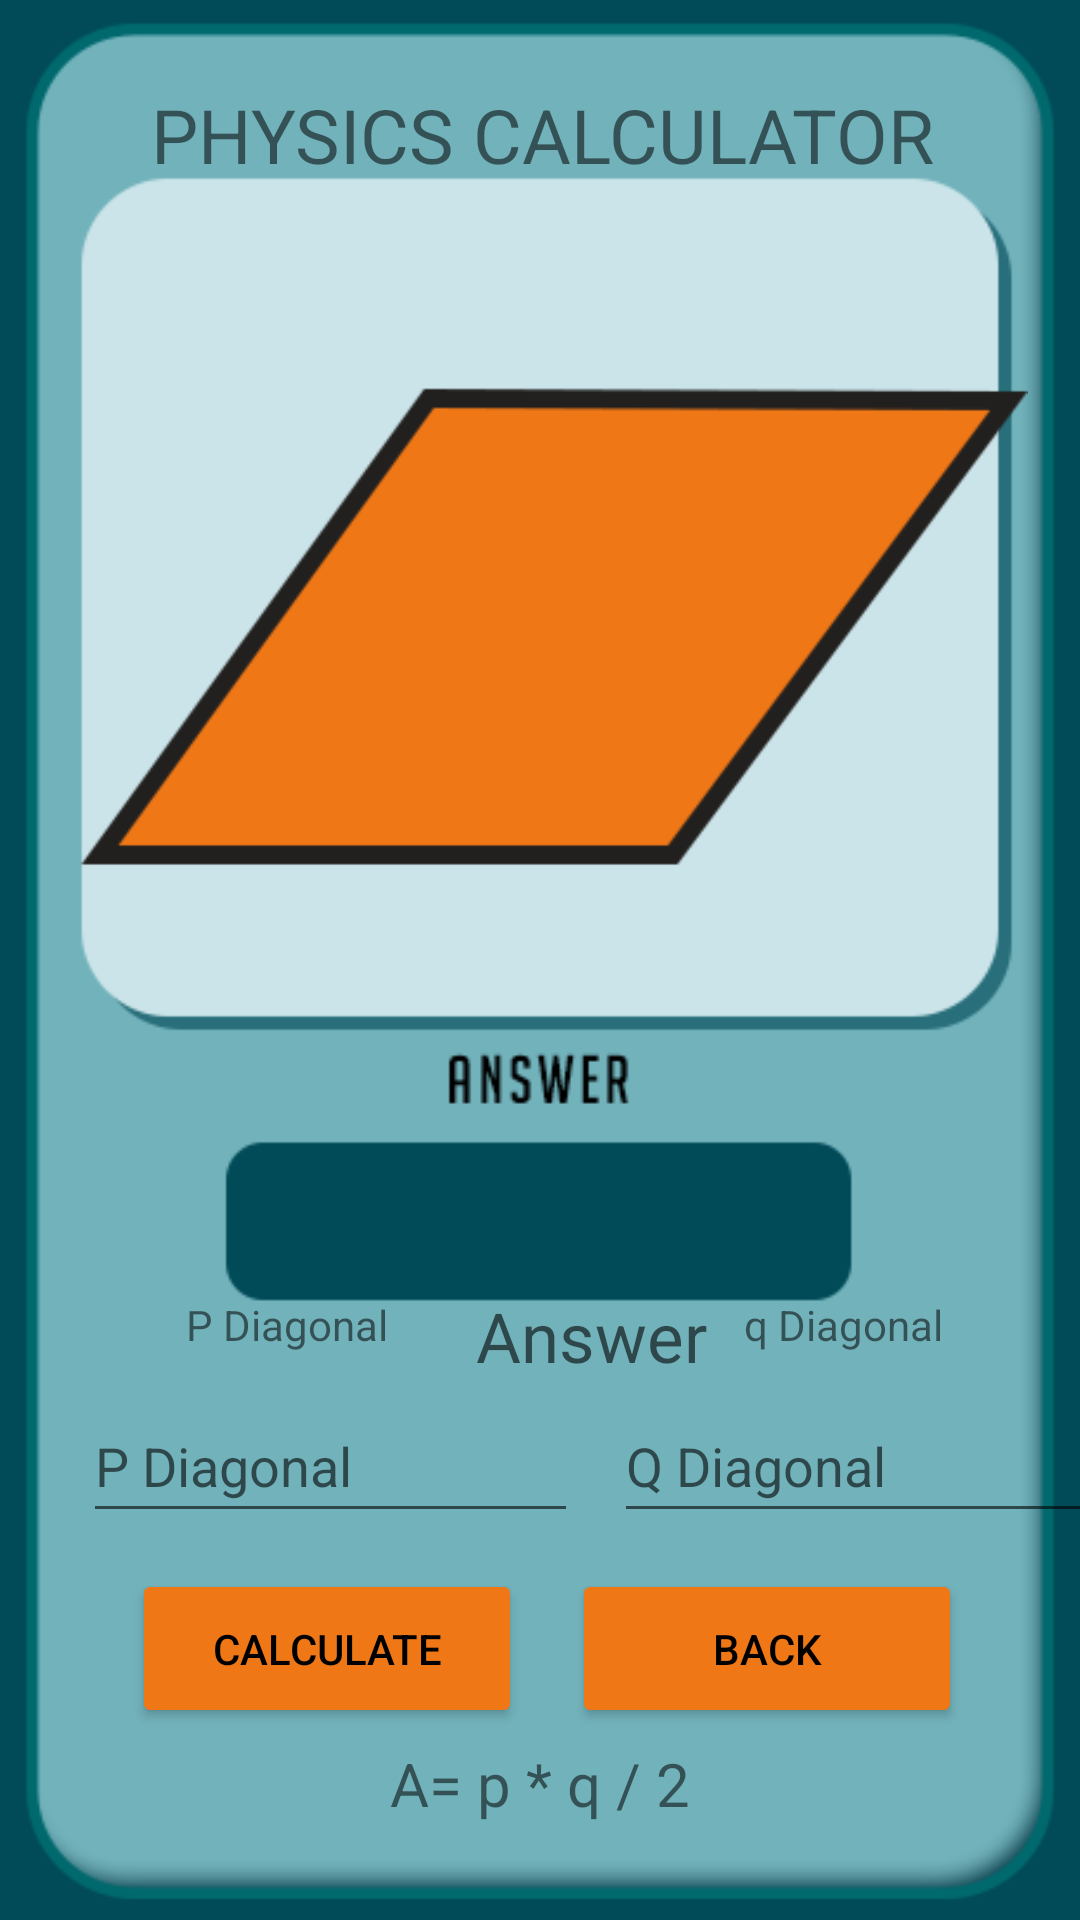

Layout XML and referenced resources for this Android screen:
<!-- AndroidManifest.xml: application theme Theme.Javines_PhysicsCalculator -->
<!-- res/layout/activity_area_rhombus.xml -->
<?xml version="1.0" encoding="utf-8"?>
<androidx.constraintlayout.widget.ConstraintLayout xmlns:android="http://schemas.android.com/apk/res/android"
    xmlns:app="http://schemas.android.com/apk/res-auto"
    xmlns:tools="http://schemas.android.com/tools"
    android:layout_width="match_parent"
    android:layout_height="match_parent"
    tools:context=".View.Area_rhombus">

    <ImageView
        android:id="@+id/imageView"
        android:layout_width="wrap_content"
        android:layout_height="wrap_content"
        app:layout_constraintBottom_toBottomOf="parent"
        app:layout_constraintEnd_toEndOf="parent"
        app:layout_constraintHorizontal_bias="0.0"
        app:layout_constraintStart_toStartOf="parent"
        app:layout_constraintTop_toTopOf="parent"
        app:layout_constraintVertical_bias="0.0"
        app:srcCompat="@drawable/nu" />

    <TextView
        android:id="@+id/txtBase2"
        android:layout_width="wrap_content"
        android:layout_height="wrap_content"
        android:layout_marginBottom="12dp"
        android:text="q Diagonal"
        app:layout_constraintBottom_toTopOf="@+id/txtInputH"
        app:layout_constraintEnd_toEndOf="@+id/txtInputH"
        app:layout_constraintHorizontal_bias="0.44"
        app:layout_constraintStart_toStartOf="@+id/txtInputH" />

    <TextView
        android:id="@+id/txtBase"
        android:layout_width="wrap_content"
        android:layout_height="wrap_content"
        android:layout_marginBottom="12dp"
        android:text="P Diagonal"
        app:layout_constraintBottom_toTopOf="@+id/txtInputR"
        app:layout_constraintEnd_toEndOf="@+id/txtInputR"
        app:layout_constraintHorizontal_bias="0.352"
        app:layout_constraintStart_toStartOf="@+id/txtInputR" />

    <EditText
        android:id="@+id/txtInputR"
        android:layout_width="165dp"
        android:layout_height="48dp"
        android:layout_marginBottom="12dp"
        android:ems="10"
        android:hint="P Diagonal"
        android:inputType="numberDecimal"
        app:layout_constraintBottom_toTopOf="@+id/btnCal"
        app:layout_constraintEnd_toEndOf="parent"
        app:layout_constraintHorizontal_bias="0.142"
        app:layout_constraintStart_toStartOf="parent" />

    <EditText
        android:id="@+id/txtInputH"
        android:layout_width="165dp"
        android:layout_height="48dp"
        android:layout_marginStart="12dp"
        android:layout_marginBottom="12dp"
        android:ems="10"
        android:inputType="numberDecimal"
        android:hint="Q Diagonal"
        app:layout_constraintBottom_toTopOf="@+id/btnBack"
        app:layout_constraintStart_toEndOf="@+id/txtInputR" />

    <TextView
        android:id="@+id/txtans"
        android:layout_width="wrap_content"
        android:layout_height="wrap_content"
        android:layout_marginTop="52dp"
        android:hint="Answer"
        android:textColor="#FFFFFF"
        android:textSize="23dp"
        app:layout_constraintEnd_toStartOf="@+id/txtBase2"
        app:layout_constraintHorizontal_bias="0.704"
        app:layout_constraintStart_toEndOf="@+id/txtBase"
        app:layout_constraintTop_toBottomOf="@+id/imageView10" />
    <Button
        android:id="@+id/btnCal"
        android:layout_width="130dp"
        android:layout_height="53dp"
        android:layout_marginBottom="64dp"
        android:backgroundTint="#EF7716"
        android:text="Calculate"
        android:textColor="#000000"
        app:layout_constraintBottom_toBottomOf="parent"
        app:layout_constraintEnd_toEndOf="parent"
        app:layout_constraintHorizontal_bias="0.192"
        app:layout_constraintStart_toStartOf="parent" />
    <Button
        android:id="@+id/btnBack"
        android:layout_width="130dp"
        android:layout_height="53dp"
        android:layout_marginBottom="64dp"
        android:backgroundTint="#EF7716"
        android:text="Back"
        android:textColor="#000000"
        app:layout_constraintBottom_toBottomOf="parent"
        app:layout_constraintEnd_toEndOf="parent"
        app:layout_constraintHorizontal_bias="0.829"
        app:layout_constraintStart_toStartOf="parent" />


    <TextView
        android:id="@+id/textView"
        android:layout_width="wrap_content"
        android:layout_height="wrap_content"
        android:layout_marginTop="28dp"
        android:text="PHYSICS CALCULATOR"
        android:textSize="25dp"
        app:layout_constraintEnd_toEndOf="parent"
        app:layout_constraintHorizontal_bias="0.508"
        app:layout_constraintStart_toStartOf="parent"
        app:layout_constraintTop_toTopOf="parent" />

    <ImageView
        android:id="@+id/imageView10"
        android:layout_width="363dp"
        android:layout_height="324dp"
        app:layout_constraintBottom_toBottomOf="parent"
        app:layout_constraintEnd_toEndOf="parent"
        app:layout_constraintStart_toStartOf="parent"
        app:layout_constraintTop_toTopOf="@+id/imageView"
        app:layout_constraintVertical_bias="0.171"
        app:srcCompat="@drawable/r1" />

    <TextView
        android:id="@+id/textView2"
        android:layout_width="wrap_content"
        android:layout_height="wrap_content"
        android:layout_marginBottom="32dp"
        android:text="A= p * q / 2"
        android:textSize="20dp"
        app:layout_constraintBottom_toBottomOf="parent"
        app:layout_constraintEnd_toEndOf="parent"
        app:layout_constraintStart_toStartOf="parent" />

</androidx.constraintlayout.widget.ConstraintLayout>
<!-- resources referenced by this layout -->
<resources>
  <!-- drawable nu: png bitmap (drawable-v24, 12055 bytes) -->
  <!-- drawable r1: png bitmap (drawable-v24, 9256 bytes) -->
  <style name="Theme.Javines_PhysicsCalculator" parent="Theme.MaterialComponents.DayNight.DarkActionBar">
          
          <item name="colorPrimary">@color/purple_500</item>
          <item name="colorPrimaryVariant">@color/purple_700</item>
          <item name="colorOnPrimary">@color/white</item>
          
          <item name="colorSecondary">@color/teal_200</item>
          <item name="colorSecondaryVariant">@color/teal_700</item>
          <item name="colorOnSecondary">@color/black</item>
          
          <item name="android:statusBarColor" tools:targetApi="l">?attr/colorPrimaryVariant</item>
          
      </style>
  <!-- not gathered from this repository: default colours our renderer supplied (Android Studio template values) -->
  <color name="purple_500">#FF6200EE</color>
  <color name="purple_700">#FF3700B3</color>
  <color name="teal_200">#FF03DAC5</color>
  <color name="teal_700">#FF018786</color>
  <color name="black">#FF000000</color>
  <color name="white">#FFFFFFFF</color>
</resources>
